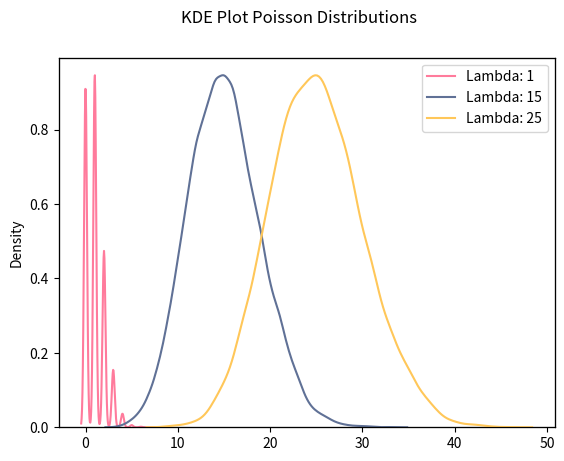
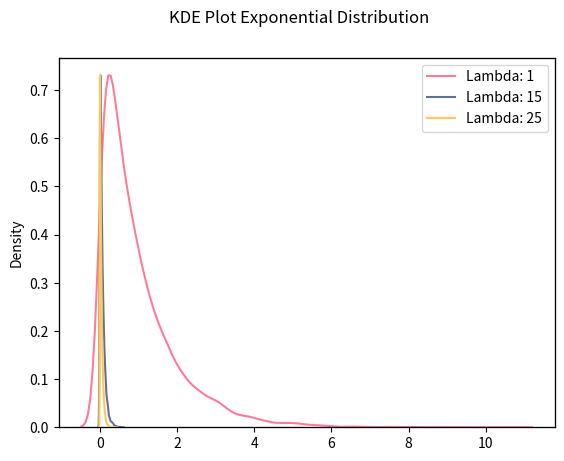

These figures' Python source, in order:
import numpy as np
import matplotlib.pyplot as plt
import seaborn as sns
poissondist1 = np.random.poisson(lam = 1, size = 10000)
poissondist2 = np.random.poisson(lam = 15, size = 10000)
poissondist3 = np.random.poisson(lam = 25, size = 10000)

fig, ax = plt.subplots()
rng = np.random.default_rng(12345)

np.random.seed(100)

plt.suptitle("KDE Plot Poisson Distributions")
sns.kdeplot(poissondist1, ax = ax, color = '#FF7B9C', label = "Lambda: 1")
ax2 = ax.twinx()
ax2.get_yaxis().set_ticks([])
sns.kdeplot(poissondist2, ax = ax2, color = '#607196', label = "Lambda: 15")
ax3 = ax.twinx()
ax3.get_yaxis().set_ticks([])
sns.kdeplot(poissondist3, ax = ax3, color = '#FFC759', label = "Lambda: 25")
lines, labels = ax.get_legend_handles_labels()
lines2, labels2 = ax2.get_legend_handles_labels()
lines3, labels3 = ax3.get_legend_handles_labels()
ax2.legend(lines + lines2 + lines3, labels + labels2 + labels3, loc=0)
plt.savefig("poisson.png")
plt.close()


def get_scale(x):
    y = 1/x
    return y


exponentialDist1 = np.random.exponential(scale = get_scale(x=1), size = 10000)
exponentialDist5 = np.random.exponential(scale = get_scale(x=15), size = 10000)
exponentialDist8 = np.random.exponential(scale = get_scale(x=25), size = 100000)

fig, ax = plt.subplots()
plt.suptitle("KDE Plot Exponential Distribution")
sns.kdeplot(exponentialDist1, ax = ax, color = '#FF7B9C', label = "Lambda: 1")
ax2 = ax.twinx()
ax2.get_yaxis().set_ticks([])
sns.kdeplot(exponentialDist5, ax = ax2, color = '#607196', label = "Lambda: 15")
ax3 = ax.twinx()
ax3.get_yaxis().set_ticks([])
sns.kdeplot(exponentialDist8, ax = ax3, color = '#FFC759', label = "Lambda: 25")
lines, labels = ax.get_legend_handles_labels()
lines2, labels2 = ax2.get_legend_handles_labels()
lines3, labels3 = ax3.get_legend_handles_labels()
ax2.legend(lines + lines2 + lines3, labels + labels2 + labels3, loc=0)
plt.savefig("exponential.png")
plt.close()
